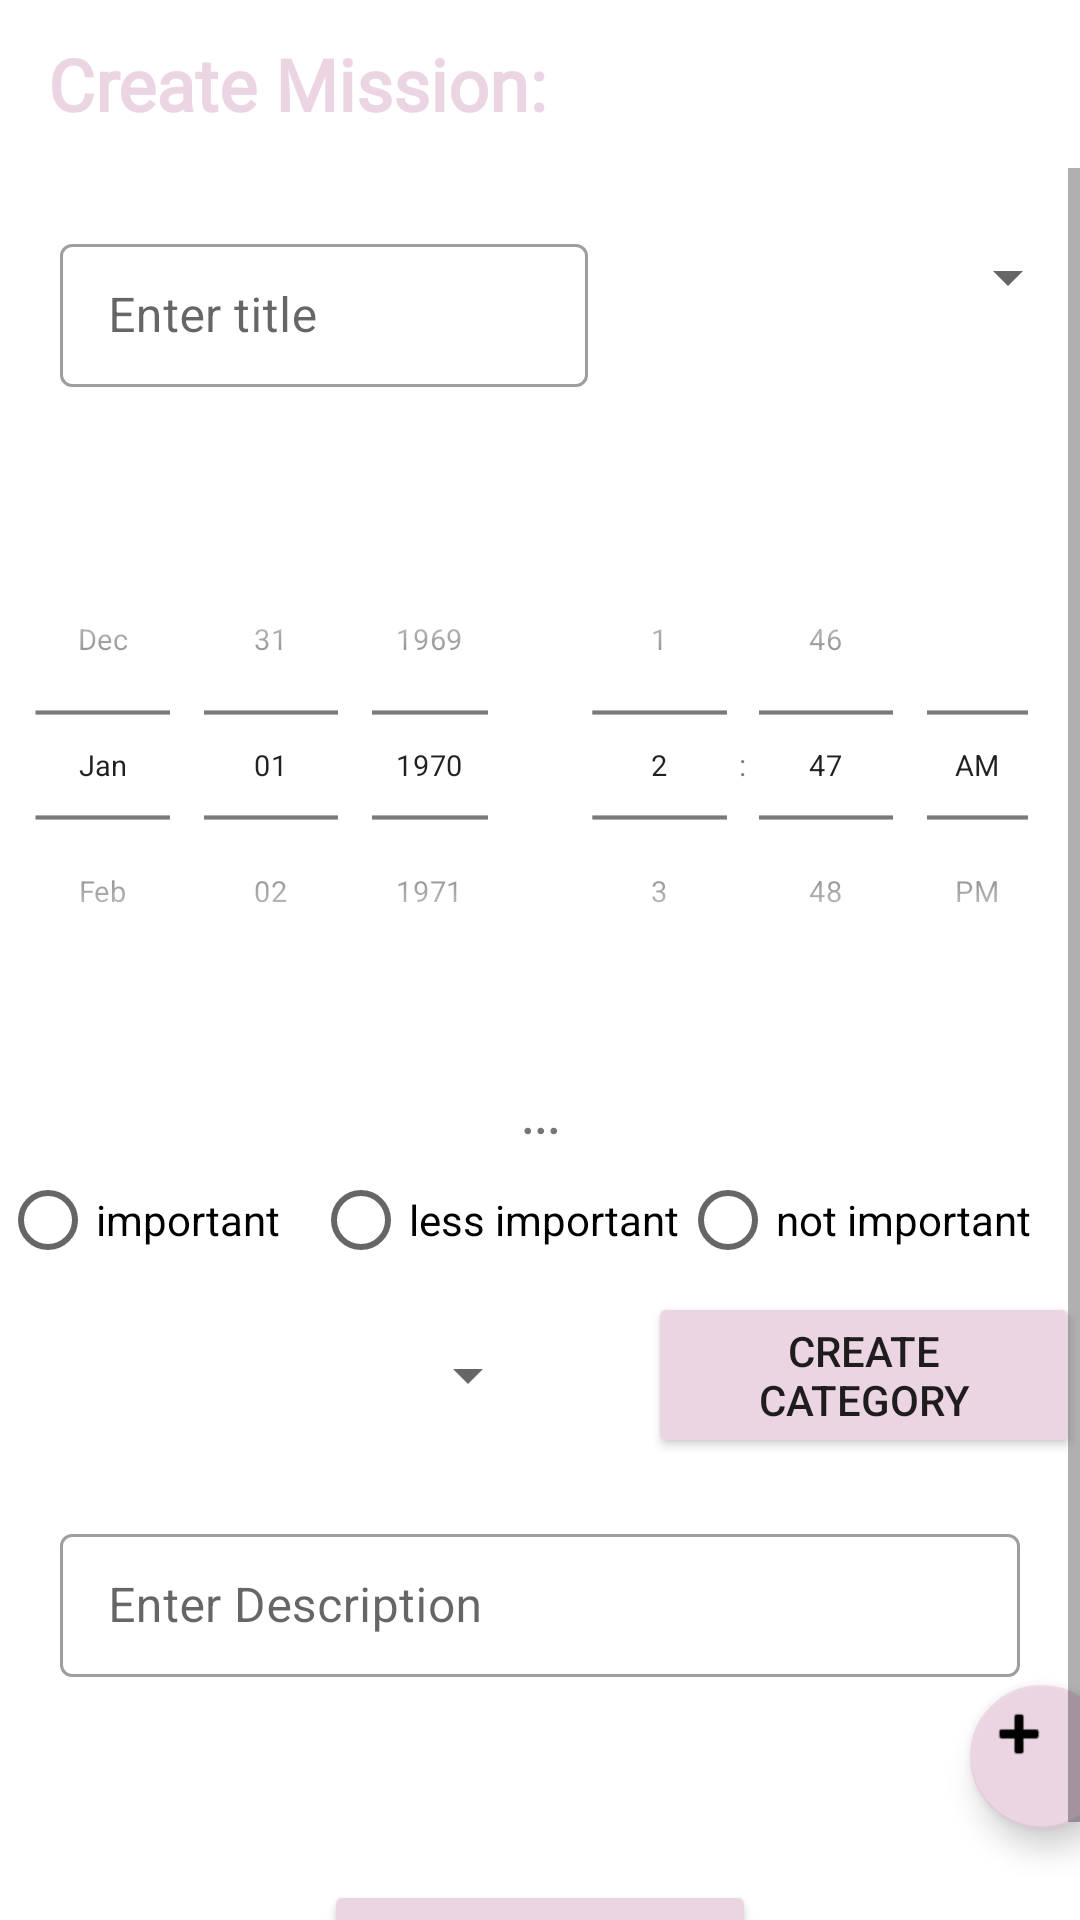

Android layout source for this screen:
<!-- AndroidManifest.xml: application theme Theme.ScheduleNotification -->
<!-- res/layout/activity_main.xml -->
<?xml version="1.0" encoding="utf-8"?>
<LinearLayout xmlns:android="http://schemas.android.com/apk/res/android"
    xmlns:app="http://schemas.android.com/apk/res-auto"
    xmlns:tools="http://schemas.android.com/tools"
    android:layout_width="match_parent"
    android:layout_height="match_parent"
    android:orientation="vertical"
    tools:context=".Activities.CreateMission">

    <androidx.appcompat.widget.Toolbar
        android:id="@+id/tb_cm"
        android:layout_width="match_parent"
        android:layout_height="?attr/actionBarSize"
        android:background="@color/white">

        <TextView
            android:layout_width="wrap_content"
            android:layout_height="wrap_content"
            android:fontFamily="@font/biorhyme_bold"
            android:text="Create Mission:"
            android:textColor="@color/lightpurple"
            android:textSize="24sp"
            android:textStyle="bold" />

    </androidx.appcompat.widget.Toolbar>

    <LinearLayout
        android:layout_width="match_parent"
        android:layout_height="match_parent"
        android:orientation="horizontal">

        <Space
            android:layout_width="0px"
            android:layout_height="match_parent"
            android:layout_weight="5" />

        <ScrollView
            android:layout_width="match_parent"
            android:layout_height="match_parent">

            <LinearLayout
                android:layout_width="match_parent"
                android:layout_height="wrap_content"
                android:orientation="vertical" >

                <LinearLayout
                    android:layout_width="match_parent"
                    android:layout_height="0dp"
                    android:layout_weight="20"
                    android:orientation="horizontal">

                    <com.google.android.material.textfield.TextInputLayout
                        style="@style/Widget.MaterialComponents.TextInputLayout.OutlinedBox.Dense"
                        android:layout_width="0px"
                        android:layout_height="match_parent"
                        android:layout_marginTop="20dp"
                        android:layout_weight="60"
                        android:paddingHorizontal="20dp">

                        <com.google.android.material.textfield.TextInputEditText
                            android:id="@+id/t"
                            android:layout_width="match_parent"
                            android:layout_height="wrap_content"
                            android:hint="Enter title" />

                    </com.google.android.material.textfield.TextInputLayout>

                    <Spinner
                        android:id="@+id/colors"
                        android:layout_width="0px"
                        android:layout_height="match_parent"
                        android:layout_weight="40"/>

                </LinearLayout>

                <LinearLayout
                    android:layout_width="match_parent"
                    android:layout_height="0px"
                    android:layout_marginTop="20dp"
                    android:layout_weight="25">

                    <DatePicker
                        android:id="@+id/dd"
                        android:layout_width="0dp"
                        android:layout_height="wrap_content"
                        android:layout_gravity="center"
                        android:layout_marginLeft="-30dp"
                        android:layout_marginRight="-30dp"
                        android:layout_weight="1"
                        android:calendarViewShown="false"
                        android:datePickerMode="spinner"
                        android:scaleX="0.7"
                        android:scaleY="0.7" />

                    <TimePicker
                        android:id="@+id/tt"
                        android:layout_width="0dp"
                        android:layout_height="wrap_content"
                        android:layout_gravity="center"
                        android:layout_marginLeft="-30dp"
                        android:layout_marginRight="-30dp"
                        android:layout_weight="1"
                        android:scaleX="0.7"
                        android:scaleY="0.7"
                        android:timePickerMode="spinner" />
                </LinearLayout>

                <TextView
                    android:id="@+id/times"
                    android:layout_width="match_parent"
                    android:layout_height="wrap_content"
                    android:fontFamily="@font/biorhyme_bold"
                    android:text="..."
                    android:textAlignment="center"
                    android:textSize="16sp"
                    android:textStyle="bold" />

                <Space
                    android:layout_width="match_parent"
                    android:layout_height="0dp"
                    android:layout_weight="2" />

                <LinearLayout
                    android:layout_width="match_parent"
                    android:layout_height="0dp"
                    android:layout_weight="10"
                    android:orientation='horizontal'>

                    <RadioGroup
                        android:id="@+id/iGroup"
                        android:layout_width="0px"
                        android:layout_height="match_parent"
                        android:layout_weight="100"
                        android:orientation="horizontal">

                        <RadioButton
                            android:id="@+id/i0"
                            android:layout_width="0px"
                            android:layout_height="match_parent"
                            android:layout_weight="29"
                            android:onClick="i0"
                            android:text="important" />

                        <RadioButton
                            android:id="@+id/i1"
                            android:layout_width="0px"
                            android:layout_height="match_parent"
                            android:layout_weight="34"
                            android:onClick="i1"
                            android:text="less important" />

                        <RadioButton
                            android:id="@+id/i2"
                            android:layout_width="0px"
                            android:layout_height="match_parent"
                            android:layout_weight="37"
                            android:onClick="i2"
                            android:text="not important" />
                    </RadioGroup>
                </LinearLayout>

                <Space
                    android:layout_width="match_parent"
                    android:layout_height="0dp"
                    android:layout_weight="2" />

                <LinearLayout
                    android:layout_width="match_parent"
                    android:layout_height="0dp"
                    android:layout_weight="10"
                    android:orientation="horizontal">

                    <Spinner
                        android:id="@+id/catS"
                        android:layout_width="0px"
                        android:layout_height="match_parent"
                        android:layout_weight="50" />

                    <Space
                        android:layout_width="0px"
                        android:layout_height="match_parent"
                        android:layout_weight="10" />

                    <Button
                        android:layout_width="0px"
                        android:layout_height="match_parent"
                        android:layout_weight="40"
                        android:backgroundTint="@color/lightpurple"
                        android:onClick="showCustomDialog"
                        android:text="create category" />
                </LinearLayout>

                <Space
                    android:layout_width="match_parent"
                    android:layout_height="0dp"
                    android:layout_weight="2" />

                <com.google.android.material.textfield.TextInputLayout
                    style="@style/Widget.MaterialComponents.TextInputLayout.OutlinedBox.Dense"
                    android:layout_width="match_parent"
                    android:layout_height="0px"
                    android:layout_marginTop="20dp"
                    android:layout_weight="10"
                    android:paddingHorizontal="20dp">

                    <com.google.android.material.textfield.TextInputEditText
                        android:id="@+id/des"
                        android:layout_width="match_parent"
                        android:layout_height="wrap_content"
                        android:hint="Enter Description" />

                </com.google.android.material.textfield.TextInputLayout>

                <Space
                    android:layout_width="match_parent"
                    android:layout_height="0dp"
                    android:layout_weight="2" />

                <LinearLayout
                    android:layout_width="match_parent"
                    android:layout_height="0px"
                    android:layout_weight="10"
                    android:orientation="horizontal">

                    <ListView
                        android:id="@+id/links"
                        android:layout_width="0px"
                        android:layout_height="match_parent"
                        android:layout_weight="90" />

                    <com.google.android.material.floatingactionbutton.FloatingActionButton
                        android:layout_width="0px"
                        android:layout_height="match_parent"
                        android:layout_gravity="end|bottom"
                        android:layout_margin="10dp"
                        android:layout_weight="10"
                        android:onClick="addPicture"
                        app:fabCustomSize="33dp"
                        android:src="@android:drawable/ic_input_add"
                        app:backgroundTint="@color/lightpurple" />

                </LinearLayout>

                <Space
                    android:layout_width="match_parent"
                    android:layout_height="0px"
                    android:layout_weight="2" />

                <LinearLayout
                    android:layout_width="match_parent"
                    android:layout_height="0px"
                    android:layout_weight="6"
                    android:orientation="horizontal">

                    <Space
                        android:layout_width="0px"
                        android:layout_height="match_parent"
                        android:layout_weight="30" />

                    <Button
                        android:id="@+id/savemission"
                        android:layout_width="0px"
                        android:layout_height="match_parent"
                        android:layout_weight="40"
                        android:backgroundTint="@color/lightpurple"
                        android:text="save mission"
                        android:textSize="12sp" />

                    <Space
                        android:layout_width="0px"
                        android:layout_height="match_parent"
                        android:layout_weight="30" />
                </LinearLayout>

                <Space
                    android:layout_width="match_parent"
                    android:layout_height="0px"
                    android:layout_weight="4" />


            </LinearLayout>
        </ScrollView>

        <Space
            android:layout_width="0px"
            android:layout_height="match_parent"
            android:layout_weight="5" />

    </LinearLayout>

</LinearLayout>
<!-- resources referenced by this layout -->
<resources>
  <color name="lightpurple">#ECD5E3</color>
  <color name="white">#FFFFFFFF</color>
  <style name="Theme.ScheduleNotification" parent="Theme.MaterialComponents.DayNight.NoActionBar">
          
          <item name="colorPrimary">@color/lightgray</item>
          <item name="colorPrimaryVariant">@color/lightgray</item>
          <item name="colorOnPrimary">@color/black</item>
          
          <item name="colorSecondary">@color/beige</item>
          <item name="colorSecondaryVariant">@color/beige</item>
          <item name="colorOnSecondary">@color/black</item>
          
          <item name="android:statusBarColor" tools:targetApi="l">?attr/colorPrimaryVariant</item>
          
      </style>
  <color name="lightgray">#ECEAE4</color>
  <color name="black">#FF000000</color>
  <color name="beige">#F6EAC2</color>
</resources>
